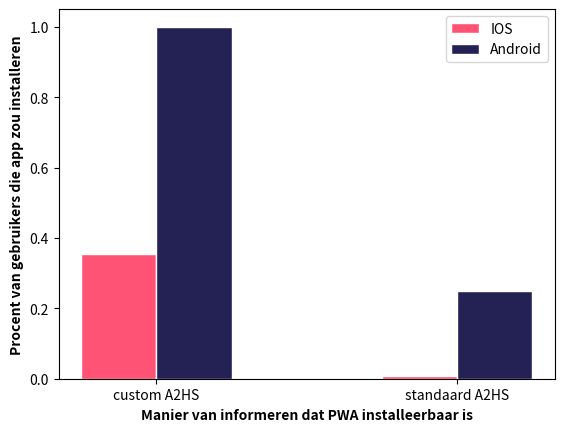

Write Python code to recreate this figure.
# libraries
import numpy as np
import matplotlib.pyplot as plt
 
# set width of bar
barWidth = 0.25
 
# set height of bar
bars1 = [0.355, 0.007]
bars2 = [1, 0.25]

# Set position of bar on X axis
r1 = np.arange(2)
r2 = [x + barWidth for x in r1]
 
# Make the plot
plt.bar(r1, bars1, color='#FF5376', width=barWidth, edgecolor='white', label='IOS')
plt.bar(r2, bars2, color='#242154', width=barWidth, edgecolor='white', label='Android')

# Add xticks on the middle of the group bars
plt.xlabel('Manier van informeren dat PWA installeerbaar is', fontweight='bold')
plt.xticks([r + barWidth/2 for r in range(2)], ['custom A2HS', 'standaard A2HS'])

plt.ylabel('Procent van gebruikers die app zou installeren', fontweight='bold')
 
# Create legend & Show graphic
plt.legend()
plt.show()

